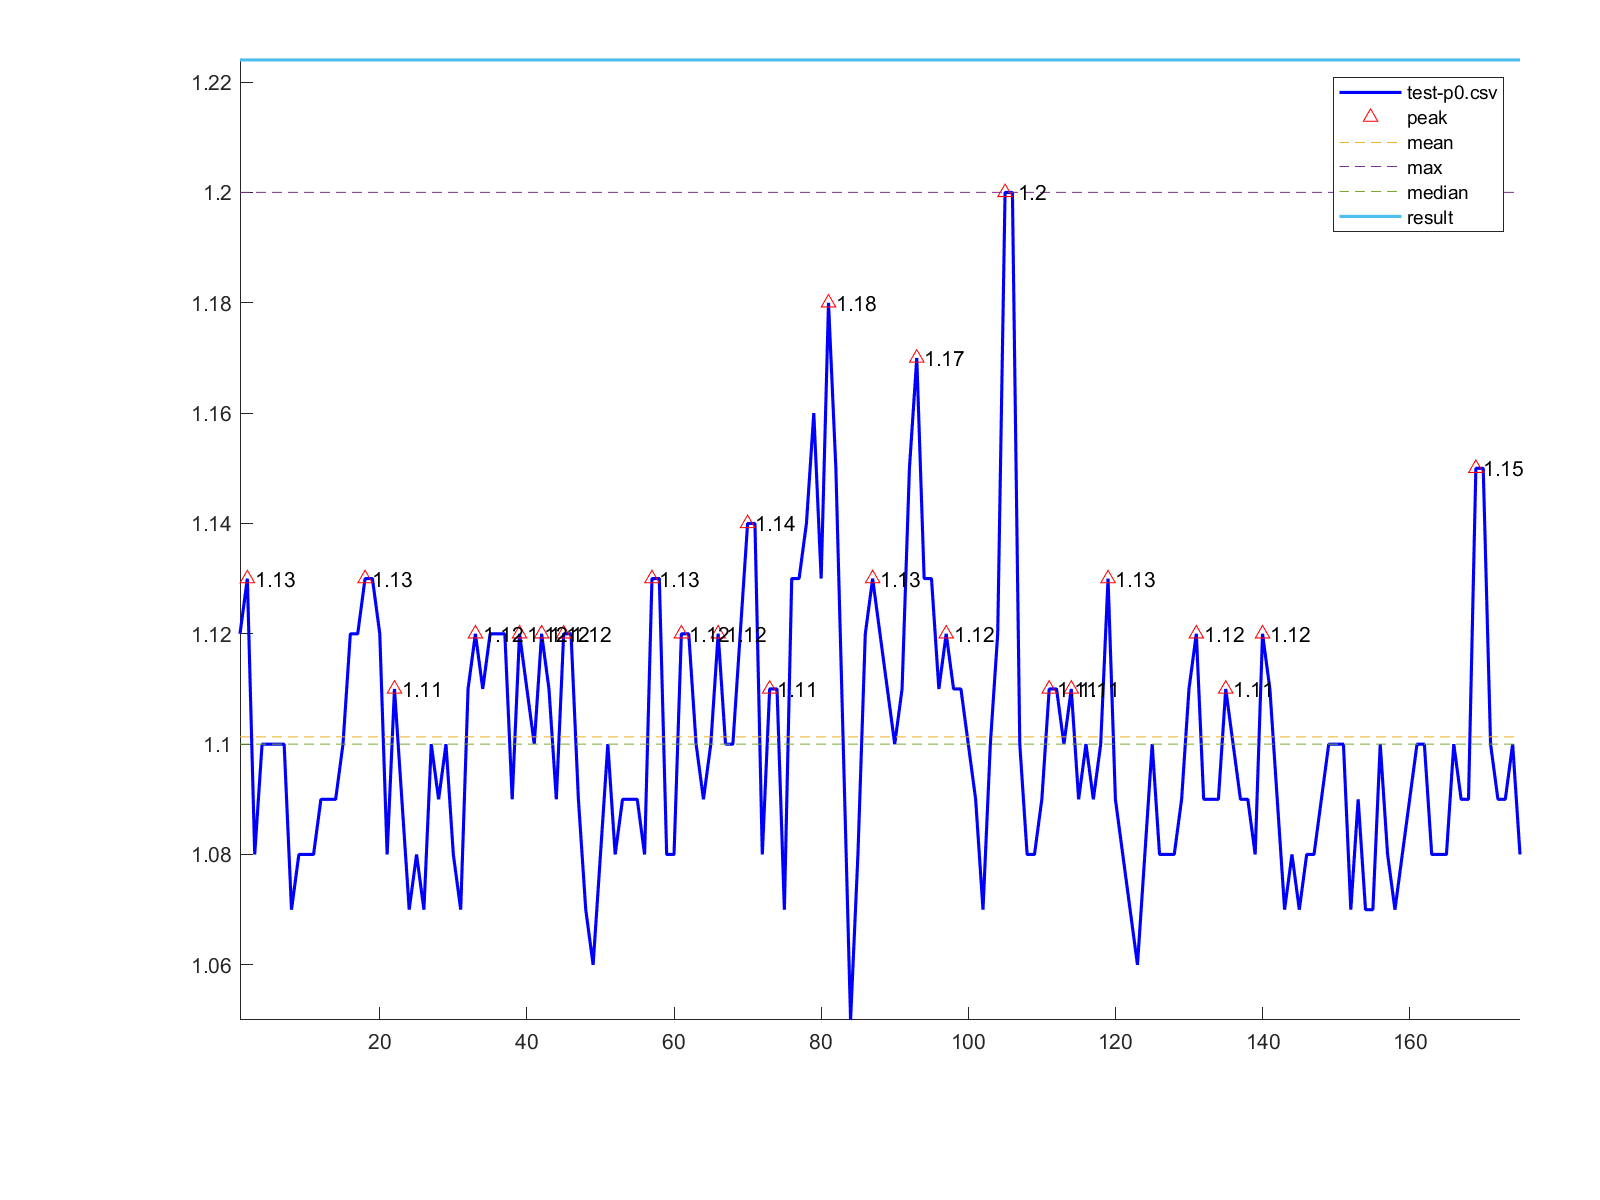

Data behind this chart, as committed beside it:
1, 1.12
2, 1.13
3, 1.08
4, 1.1
5, 1.1
6, 1.1
7, 1.1
8, 1.07
9, 1.08
10, 1.08
11, 1.08
12, 1.09
13, 1.09
14, 1.09
15, 1.1
16, 1.12
17, 1.12
18, 1.13
19, 1.13
20, 1.12
21, 1.08
22, 1.11
23, 1.09
24, 1.07
25, 1.08
26, 1.07
27, 1.1
28, 1.09
29, 1.1
30, 1.08
31, 1.07
32, 1.11
33, 1.12
34, 1.11
35, 1.12
36, 1.12
37, 1.12
38, 1.09
39, 1.12
40, 1.11
41, 1.1
42, 1.12
43, 1.11
44, 1.09
45, 1.12
46, 1.12
47, 1.09
48, 1.07
49, 1.06
50, 1.08
51, 1.1
52, 1.08
53, 1.09
54, 1.09
55, 1.09
56, 1.08
57, 1.13
58, 1.13
59, 1.08
60, 1.08
61, 1.12
... 114 more rows
